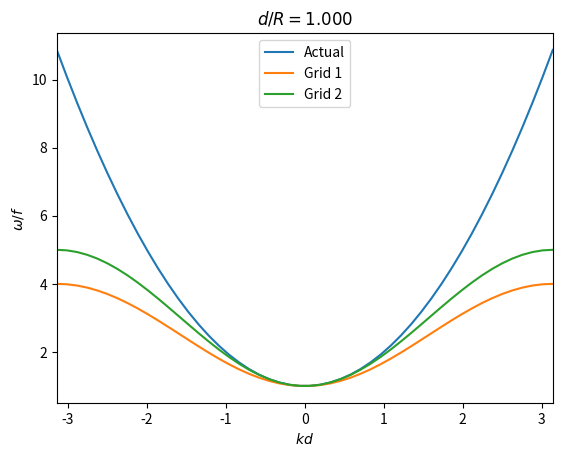

The matplotlib source for this figure:
#!/usr/bin/env python
"""Plot an actual dispersion relation, and versions of it discretized
on 2 different grids to illustrate the accuracy of different
discretization schemes.

This is an illustration of lab7 section 6.1.

Example usage from ipython::

  $ ipython -pylab
  ...
  In [1]: run accuracy2d
  # Run with doR = 0.5
  In [2]: run accuracy2d 0.5
"""
import sys
import numpy as np
import matplotlib.pyplot as plt


def main(arg):
    """Calculate and plot the dispersion relations.

    arg is doR, the ratio of the grid size, d, to the Rossby radius, R.
    """
    doR = float(arg)
    # Domain to plot over
    kd = np.linspace(-np.pi, np.pi)
    # Actual dispersion relation
    actual = 1 + kd ** 2 / doR ** 2
    # Dispersion relation discretized on grid 1
    grid1 = np.cos(kd / 2) ** 2 + 4 * np.sin(kd / 2) ** 2 / doR ** 2
    # Dispersion relation discretized on grid 2
    grid2 = 1 + 4 * np.sin(kd / 2) ** 2 / doR ** 2
    # Plot the actual and discretized dispersion relations
    plt.plot(kd, actual, kd, grid1, kd, grid2)
    plt.xlim((-np.pi, np.pi))
#     plt.ylim((-0.005, 0.005))
    plt.legend(('Actual', 'Grid 1', 'Grid 2'), loc='upper center')
    plt.xlabel('$k d$')
    plt.ylabel('$\omega / f$')
    plt.title('$d / R = %.3f$' % doR)
    plt.show()


if __name__ == '__main__':
    # sys.argv is the command-line arguments as a list. It includes
    # the script name as its 0th element. Check for the degenerate
    # cases of no aditional arguments, or the 0th element containing
    # `sphinx-build`. The latter is a necessary hack to accommodate
    # the sphinx plot_directive extension that allows this module to
    # be run to include its graph in sphinx-generated docs.
    if len(sys.argv) == 1 or 'sphinx-build' in sys.argv[0]:
        # Default to doR = 1
        main(1)
    elif len(sys.argv) == 2:
        # Run with the value of doR the user gave
        main(sys.argv[1])
    else:
        print ('Usage: accuracy2d doR')
        print ('where doR is the ratio of grid size, d, to Rossby radius, R')
